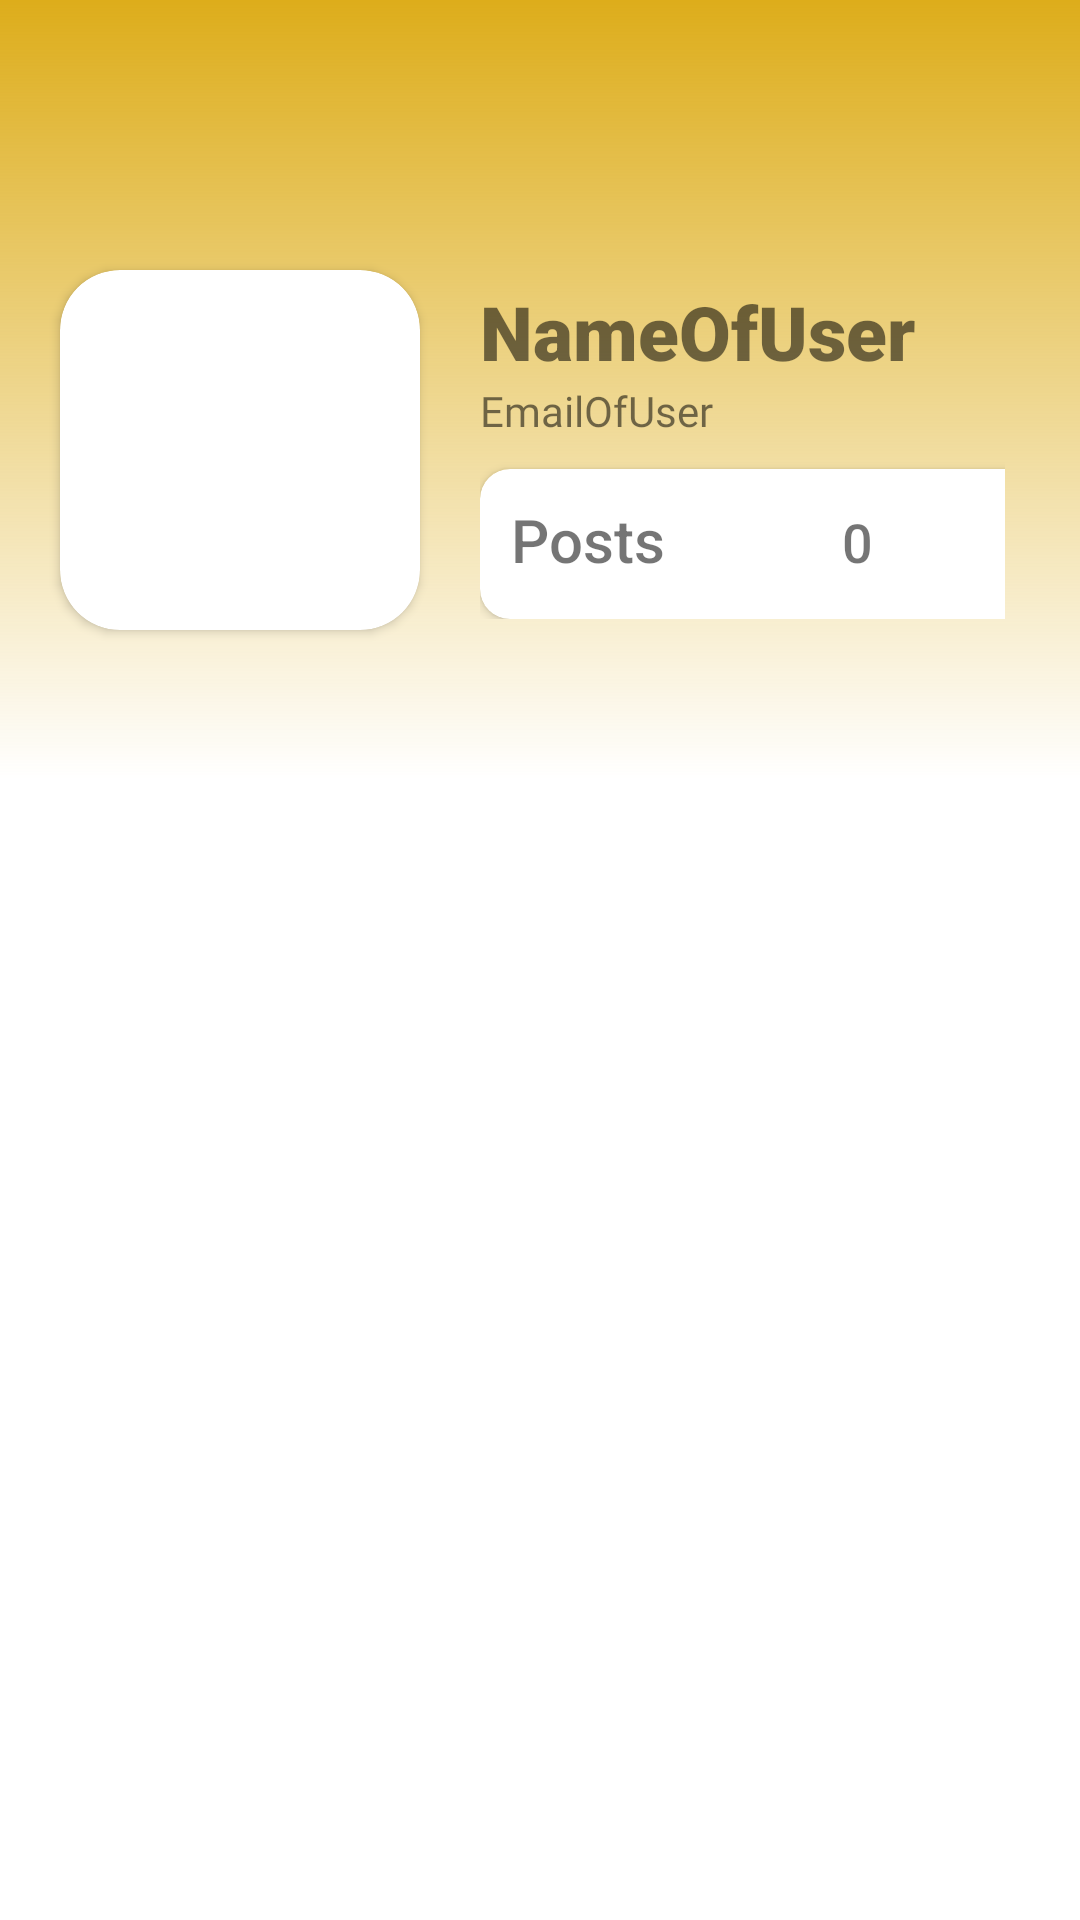

Here is an Android app screen rendered from its layout file. Give the layout XML and the strings, colors and styles it references.
<!-- AndroidManifest.xml: application theme Theme.Depiction -->
<!-- res/layout/activity_profile_channel.xml -->
<?xml version="1.0" encoding="utf-8"?>
<LinearLayout xmlns:android="http://schemas.android.com/apk/res/android"
    xmlns:app="http://schemas.android.com/apk/res-auto"
    xmlns:tools="http://schemas.android.com/tools"
    android:layout_width="match_parent"
    android:layout_height="match_parent"
    android:orientation="vertical"
    tools:context=".Fragments.ProfileChannel">


    <LinearLayout
        android:layout_width="match_parent"

        android:gravity="bottom"
        android:background="@drawable/profilechannelnav"
        android:layout_height="260dp"
        android:orientation="vertical">

        <LinearLayout
            android:layout_width="match_parent"
            android:layout_height="match_parent"
            android:gravity="center_vertical"
            android:orientation="horizontal">

            <androidx.cardview.widget.CardView
                android:layout_width="wrap_content"
                android:layout_height="wrap_content"
                android:layout_gravity="center_vertical"
                android:layout_marginLeft="20dp"
                android:layout_marginTop="20dp"
                android:elevation="20dp"
                app:cardCornerRadius="20dp">

                <ImageView
                    android:id="@+id/profilepicture"
                    android:layout_width="120dp"
                    android:layout_height="120dp"

                    app:srcCompat="@drawable/depiction" />
            </androidx.cardview.widget.CardView>

            <LinearLayout
                android:layout_width="match_parent"
                android:layout_height="wrap_content"
                android:layout_gravity="center_vertical"
                android:layout_marginLeft="20dp"
                android:layout_marginTop="20dp"
                android:layout_marginRight="25dp"
                android:orientation="vertical">

                <TextView
                    android:id="@+id/profileusername"
                    android:layout_width="wrap_content"
                    android:layout_height="wrap_content"
                    android:layout_weight="1"
                    android:fontFamily="sans-serif-black"
                    android:text="NameOfUser"
                    android:textSize="25sp" />

                <TextView
                    android:id="@+id/profileemail"
                    android:layout_width="wrap_content"
                    android:layout_height="wrap_content"
                    android:layout_weight="1"
                    android:fontFamily="@font/architects_daughter"
                    android:text="EmailOfUser" />

                <androidx.cardview.widget.CardView
                    android:layout_width="200dp"
                    android:layout_height="50dp"

                    android:layout_marginTop="10dp"
                    android:elevation="10dp"
                    app:cardCornerRadius="10dp">

                    <LinearLayout
                        android:layout_width="match_parent"
                        android:layout_height="match_parent"

                        android:orientation="horizontal"
                        android:padding="10dp">

                        <TextView
                            android:id="@+id/textView7"
                            android:layout_width="wrap_content"
                            android:layout_height="wrap_content"
                            android:fontFamily="sans-serif-medium"
                            android:gravity="center_horizontal"
                            android:text="Posts"
                            android:textSize="20sp" />

                        <TextView
                            android:id="@+id/noOfPost"
                            android:layout_width="match_parent"
                            android:layout_height="wrap_content"
                            android:fontFamily="sans-serif-medium"
                            android:gravity="center"
                            android:text="0"
                            android:textSize="18sp" />
                    </LinearLayout>
                </androidx.cardview.widget.CardView>

            </LinearLayout>

        </LinearLayout>

    </LinearLayout>

    <ProgressBar
        android:id="@+id/progressBarUserPro"
        style="?android:attr/progressBarStyle"
        android:layout_width="match_parent"
        android:layout_height="wrap_content" />

    <androidx.recyclerview.widget.RecyclerView

        android:id="@+id/profilephotosRecycleView"
        android:layout_width="match_parent"
        android:layout_height="match_parent">

    </androidx.recyclerview.widget.RecyclerView>

</LinearLayout>
<!-- resources referenced by this layout -->
<resources>
  <!-- drawable profilechannelnav (drawable) -->
  <?xml version="1.0" encoding="utf-8"?>
  <shape xmlns:android="http://schemas.android.com/apk/res/android">
  
      <gradient
          android:angle="90"
          android:type="linear"
          android:endColor="#DDAD1B"
          />
  </shape>
  <style name="Theme.Depiction" parent="Theme.MaterialComponents.DayNight.NoActionBar">
          
          <item name="colorPrimary">#03A9F4</item>
          <item name="colorPrimaryVariant">@color/notificationBar</item>
          <item name="colorOnPrimary">@color/purple_200</item>
          
          <item name="colorSecondary">@color/teal_200</item>
          <item name="colorSecondaryVariant">@color/teal_700</item>
          <item name="colorOnSecondary">#000000</item>
          
  
  
  
          
      </style>
  <color name="notificationBar">#00000000</color>
  <color name="purple_200">#FFBB86FC</color>
  <color name="teal_200">#FF03DAC5</color>
  <color name="teal_700">#FF018786</color>
</resources>
